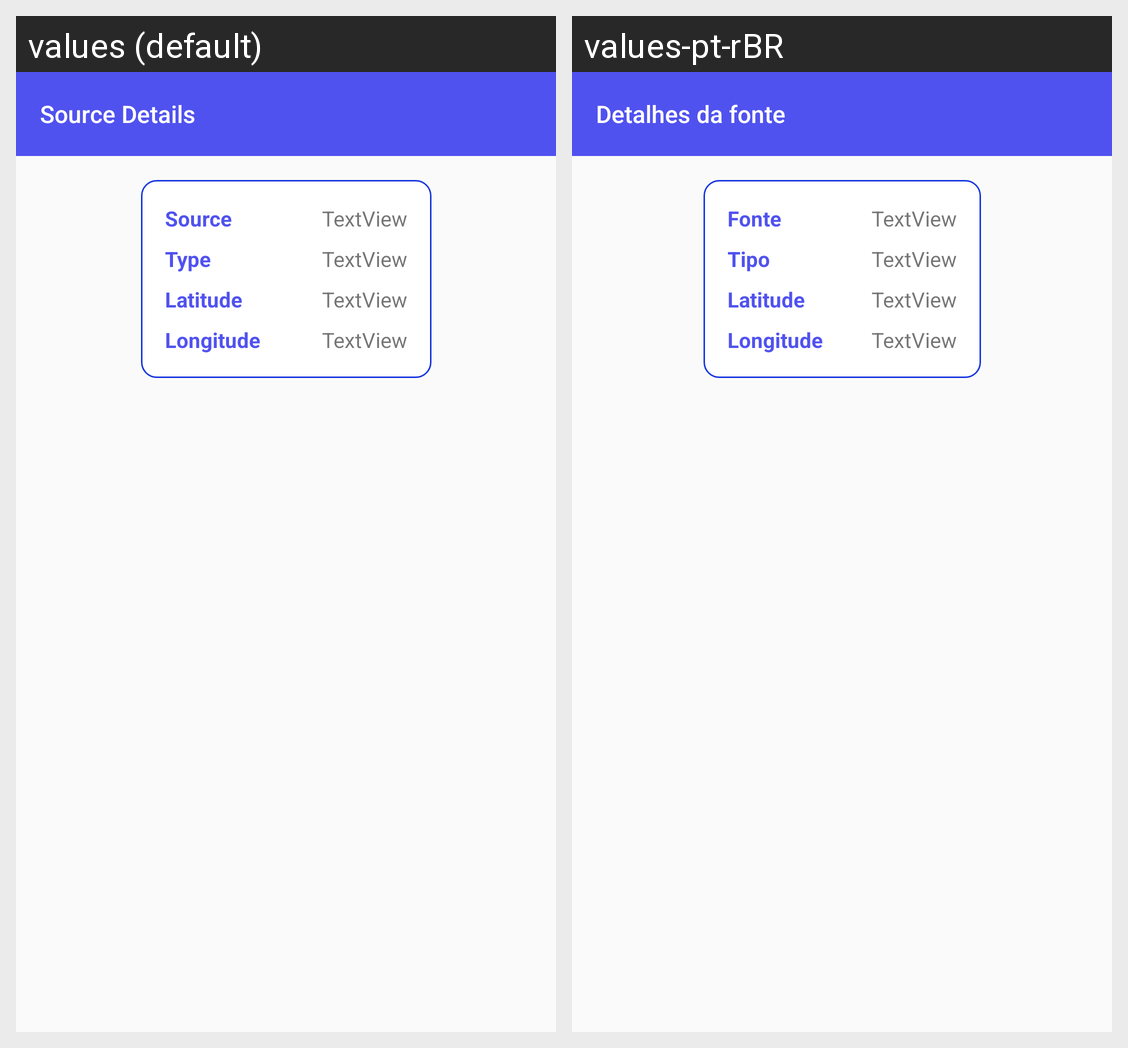

For this localized Android screen grid, give each drawn string resource with its value in every locale shown.
Android screen res/layout/activity_source_details.xml rendered under 2 locales, left to right: values (default), values-pt-rBR. Device: Nexus 5 (rendered at 1080×1920; each locale shown at half size, 540×960, under a caption strip naming it); theme AppTheme.NoActionBar.
Strings drawn on this screen, with the default value and each locale's value (text and hints the layout hard-codes, and strings that could not be matched under every locale, appear in the picture but are not listed):

detalhes_fonte
  values: Source Details
  values-pt-rBR: Detalhes da fonte

tipo
  values: Type
  values-pt-rBR: Tipo

fonte
  values: Source
  values-pt-rBR: Fonte

latitude
  values: Latitude
  values-pt-rBR: Latitude

longitude
  values: Longitude
  values-pt-rBR: Longitude
